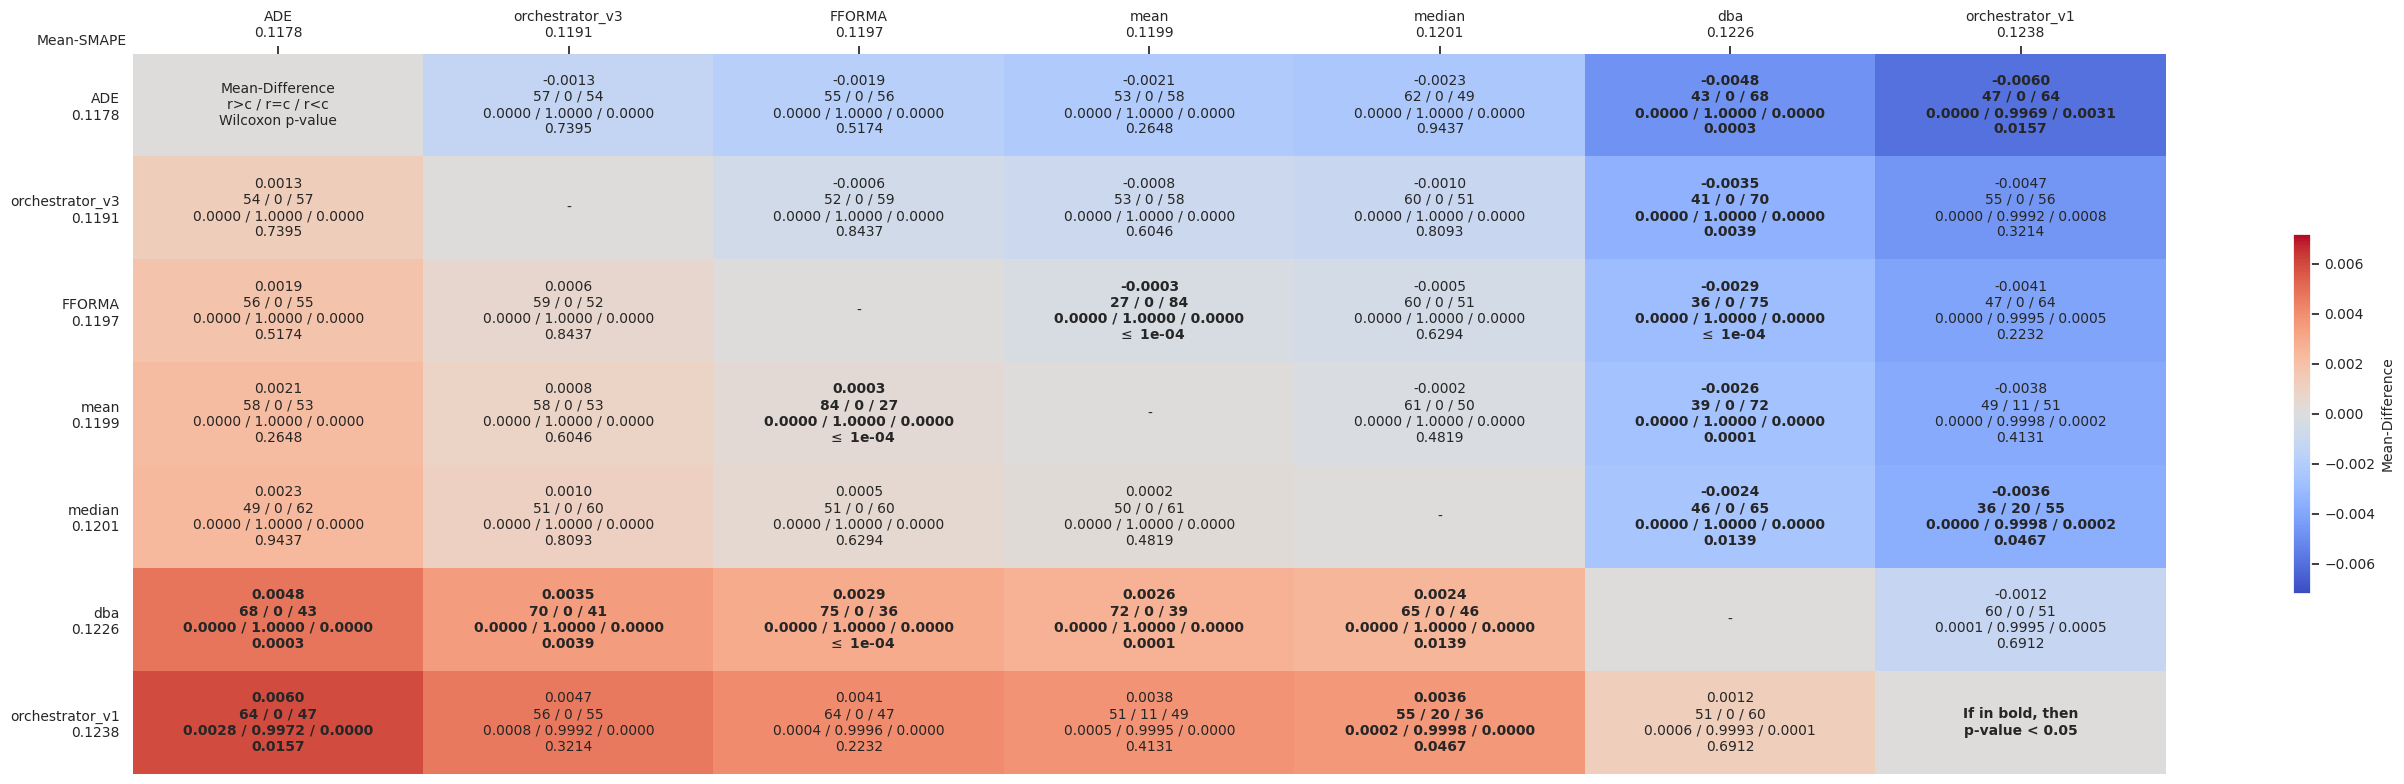

The data file committed next to this chart (first rows):
comparates, ADE, orchestrator_v3, FFORMA, mean, median, dba, orchestrator_v1
ADE, Mean-Difference?r>c / r=c / r<c?Wilcoxon…, -0.0013?57 / 0 / 54?0.0000 / 1.0000 / 0.…, -0.0019?55 / 0 / 56?0.0000 / 1.0000 / 0.…, -0.0021?53 / 0 / 58?0.0000 / 1.0000 / 0.…, -0.0023?62 / 0 / 49?0.0000 / 1.0000 / 0.…, -0.0048?43 / 0 / 68?0.0000 / 1.0000 / 0.…, -0.0060?47 / 0 / 64?0.0000 / 0.9969 / 0.…
orchestrator_v3, 0.0013?54 / 0 / 57?0.0000 / 1.0000 / 0.0…, -, -0.0006?52 / 0 / 59?0.0000 / 1.0000 / 0.…, -0.0008?53 / 0 / 58?0.0000 / 1.0000 / 0.…, -0.0010?60 / 0 / 51?0.0000 / 1.0000 / 0.…, -0.0035?41 / 0 / 70?0.0000 / 1.0000 / 0.…, -0.0047?55 / 0 / 56?0.0000 / 0.9992 / 0.…
FFORMA, 0.0019?56 / 0 / 55?0.0000 / 1.0000 / 0.0…, 0.0006?59 / 0 / 52?0.0000 / 1.0000 / 0.0…, -, -0.0003?27 / 0 / 84?0.0000 / 1.0000 / 0.…, -0.0005?60 / 0 / 51?0.0000 / 1.0000 / 0.…, -0.0029?36 / 0 / 75?0.0000 / 1.0000 / 0.…, -0.0041?47 / 0 / 64?0.0000 / 0.9995 / 0.…
mean, 0.0021?58 / 0 / 53?0.0000 / 1.0000 / 0.0…, 0.0008?58 / 0 / 53?0.0000 / 1.0000 / 0.0…, 0.0003?84 / 0 / 27?0.0000 / 1.0000 / 0.0…, -, -0.0002?61 / 0 / 50?0.0000 / 1.0000 / 0.…, -0.0026?39 / 0 / 72?0.0000 / 1.0000 / 0.…, -0.0038?49 / 11 / 51?0.0000 / 0.9998 / 0…
median, 0.0023?49 / 0 / 62?0.0000 / 1.0000 / 0.0…, 0.0010?51 / 0 / 60?0.0000 / 1.0000 / 0.0…, 0.0005?51 / 0 / 60?0.0000 / 1.0000 / 0.0…, 0.0002?50 / 0 / 61?0.0000 / 1.0000 / 0.0…, -, -0.0024?46 / 0 / 65?0.0000 / 1.0000 / 0.…, -0.0036?36 / 20 / 55?0.0000 / 0.9998 / 0…
dba, 0.0048?68 / 0 / 43?0.0000 / 1.0000 / 0.0…, 0.0035?70 / 0 / 41?0.0000 / 1.0000 / 0.0…, 0.0029?75 / 0 / 36?0.0000 / 1.0000 / 0.0…, 0.0026?72 / 0 / 39?0.0000 / 1.0000 / 0.0…, 0.0024?65 / 0 / 46?0.0000 / 1.0000 / 0.0…, -, -0.0012?60 / 0 / 51?0.0001 / 0.9995 / 0.…
orchestrator_v1, 0.0060?64 / 0 / 47?0.0028 / 0.9972 / 0.0…, 0.0047?56 / 0 / 55?0.0008 / 0.9992 / 0.0…, 0.0041?64 / 0 / 47?0.0004 / 0.9996 / 0.0…, 0.0038?51 / 11 / 49?0.0005 / 0.9995 / 0.…, 0.0036?55 / 20 / 36?0.0002 / 0.9998 / 0.…, 0.0012?51 / 0 / 60?0.0006 / 0.9993 / 0.0…, If in bold, then?p-value < 0.05
